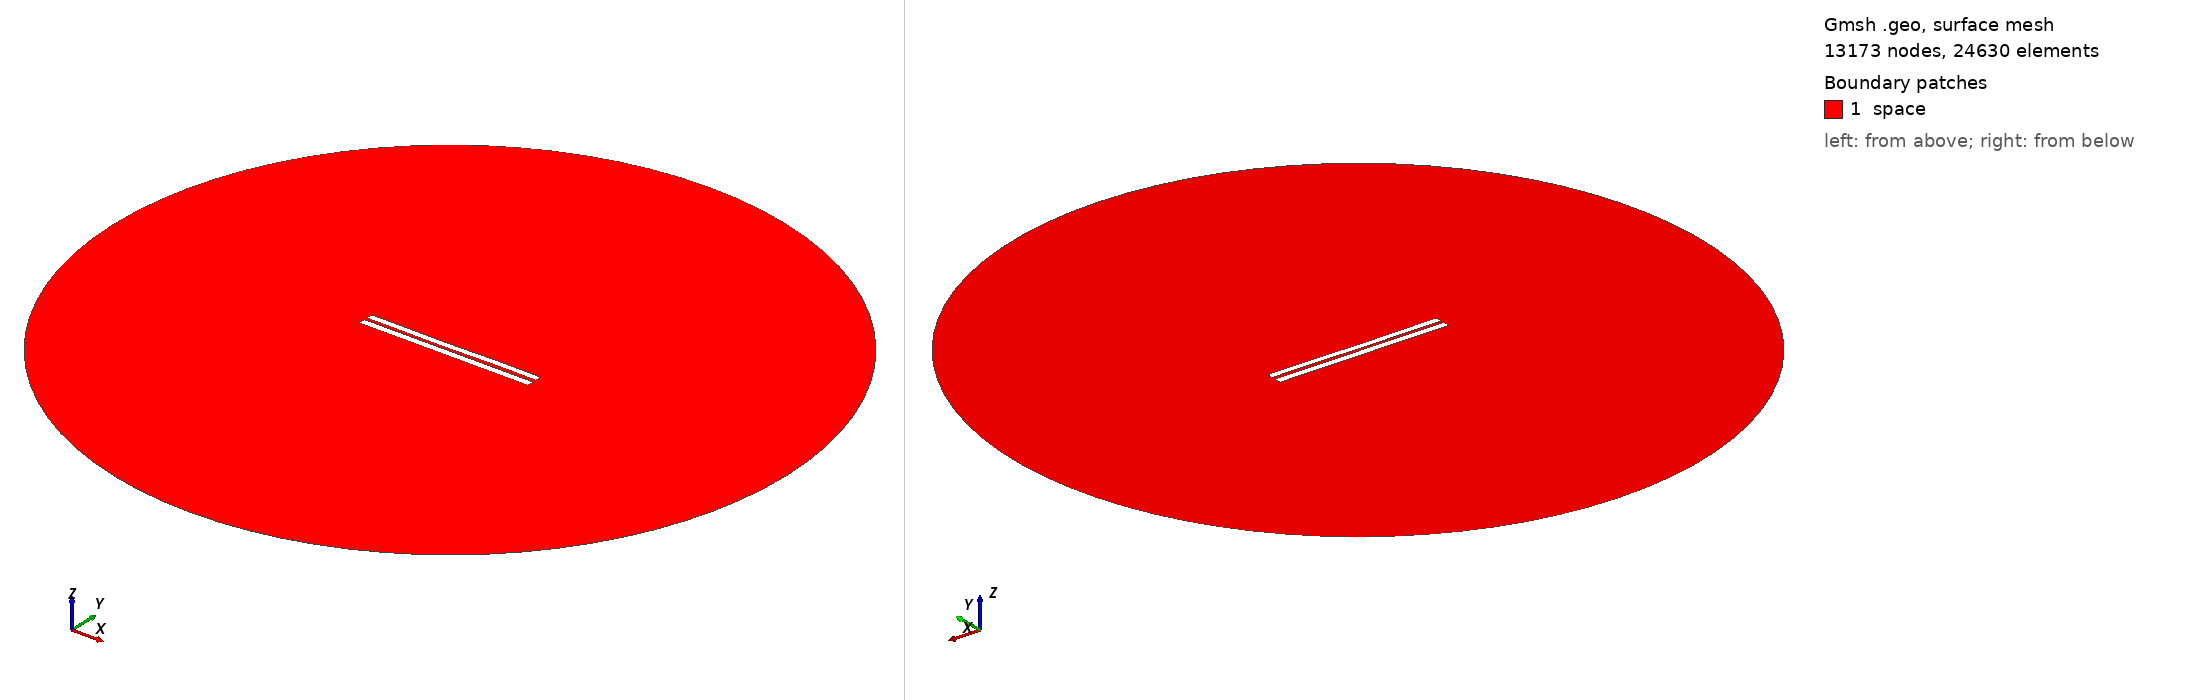

Gmsh geometry script, surface-meshed: 13173 nodes, 24630 surface elements. Boundary patches (legend numbers): 1 space. Left view from above one corner, right view from below the opposite corner. Legend entries are the model's physical surfaces. The drawing asked Gmsh for element sizes between 1% and 20% of the model's largest extent; the script's own settings can give other sizes.

=== 4284.geo (drawn) ===
//---------------------------------------
// Geometry kernel
//---------------------------------------

SetFactory("OpenCASCADE");



//---------------------------------------
// Parameters of the geometry
//---------------------------------------

// Overetch of the upper plate
overetch = 0.125;

// Distance between the plates
distance = 1.75;

// Discretization over the x axis (for the deformation)
nx = 50; 

// Length of the plate
L = 100 - overetch; 

// Number of modes
n = 4; 

// 1st mode coefficient
coeff(1) = 0.15;
beta(1) = 0.596864 * 3.1415926535 / L;

// 2nd mode coefficient
coeff(2) = -0.075;
beta(2) = 1.49418 * 3.1415926535 / L;

// 3rd mode coefficient
coeff(3) = -0.075;
beta(3) = 2.50025 * 3.1415926535 / L;

// 4th mode coefficient
coeff(4) = 0.07499999999999998;
beta(4) = 3.49999 * 3.1415926535 / L;



//---------------------------------------
// Upper plate (deformed rectangle)
//---------------------------------------

// Coordiantes of the upper plate
xmin = -50;
xmax = 50 - overetch;

// Height of the upper plate
yheight = 4 - 2 * overetch;

// Indexes of the points
UpperID[] = {};
LowerID[] = {};
LeftID[] = {};
RightID[] = {};

// Point index
p = 1;

// Horizontal edges
For i In {1:nx}
    x = xmin + (i-1)*(xmax - xmin)/(nx-1);

    y_bottom = distance / 2 + overetch;
    For j In {1:n}
        C = (Cosh(beta(j)*L) + Cos(beta(j)*L)) / (Sinh(beta(j)*L) + Sin(beta(j)*L));
        y_bottom  = y_bottom + coeff(j) * (Cosh(beta(j)*(x+50)) - Cos(beta(j)*(x+50)) - C * (Sinh(beta(j)*(x+50)) - Sin(beta(j)*(x+50))));
    EndFor

    y_top = y_bottom + yheight;

    Point(p) = {x, y_top, 0, 1.0};
    UpperID[i] = p;
    p = p + 1;

    Point(p) = {x, y_bottom, 0, 1.0};
    LowerID[i] = p;
    p = p + 1;
EndFor

// Create point lists
UpperPts[] = {}; LowerPts[] = {};
For i In {1:nx}
  UpperPts[] += {UpperID[i]};
  LowerPts[] += {LowerID[i]};
EndFor

// Build splines
Spline(1) = {UpperPts[]};
Spline(2) = {LowerPts[]};
Line(3) = {LowerPts[nx-1], UpperPts[nx-1]};
Line(4) = {LowerPts[0], UpperPts[0]};

// Build the plane surface
Curve Loop(1) = {2, 3, -1, -4};
Plane Surface(1) = {1};



//---------------------------------------
// Lower plate (rectangle)
//---------------------------------------

// Vertices
Point(1001) = {-50, -1, 0, 1.0};
Point(1002) = { 50, -1, 0, 1.0};
Point(1003) = { 50,  -5, 0, 1.0};
Point(1004) = {-50,  -5, 0, 1.0};

// Edges
Line(5) = {1001, 1002};
Line(6) = {1002, 1003};
Line(7) = {1003, 1004};
Line(8) = {1004, 1001};

// Plane surface
Line Loop(2) = {5, 6, 7, 8};
Plane Surface(2) = {2}; 



//---------------------------------------
// Outer (fictious) boundary
//---------------------------------------

// Points
Point(1005) = {0, 0, 0};       // Center
Point(1006) = {200, 0, 0};     // Start point
Point(1007) = {0, 200, 0};     // 90 degrees
Point(1008) = {-200, 0, 0};    // 180 degrees
Point(1009) = {0, -200, 0};    // 270 degrees

// Circle arcs (each needs start, center, end)
Circle(9) = {1006, 1005, 1007};
Circle(10) = {1007, 1005, 1008};
Circle(11) = {1008, 1005, 1009};
Circle(12) = {1009, 1005, 1006};

// Plane surface for the entire domain
Curve Loop(3) = {9, 10, 11, 12};
Surface(3) = {3};

// Subtract the plates from the whole domain to obtain the actual domain where we want to solve the equations
BooleanDifference{ Surface{3}; Delete; }{ Surface{1}; Surface{2}; Delete; }




//---------------------------------------
// Transfinite Lines/Curves
//---------------------------------------

// Set the number of points on the boundaries
r = 7;

// Plates
Transfinite Curve {1, 2} = 50*r Using Progression 1;
Transfinite Curve {3, 4} = 2*r Using Progression 1;
Transfinite Line {5, 7} = 50*r Using Progression 1;
Transfinite Line {6, 8} = 2*r Using Progression 1;

// Outer boundary
Transfinite Line {9, 10, 11, 12} = 20 Using Progression 1;



//---------------------------------------
// Physical groups
//---------------------------------------                

// Physical curves (boundaries)
Physical Line("force_segment", 10) = {2};
Physical Line("upper_plate", 11) = {1, 3, 4};
Physical Line("lower_plate", 12) = {5, 6, 7, 8};
Physical Line("boundary", 20) = {9, 10, 11, 12};

// Physical Surfaces
Physical Surface("space", 30) = {3};



//---------------------------------------
// 6. Generate the Mesh
//---------------------------------------

// 2D mesh generation
Mesh 2;
